Run: headless pygame with SDL's dummy video driver; simulated clock (each Clock.tick advances the game by its frame time, no real sleeping); random seed 0; keys injected as events and as key.get_pressed() state; no mouse input.
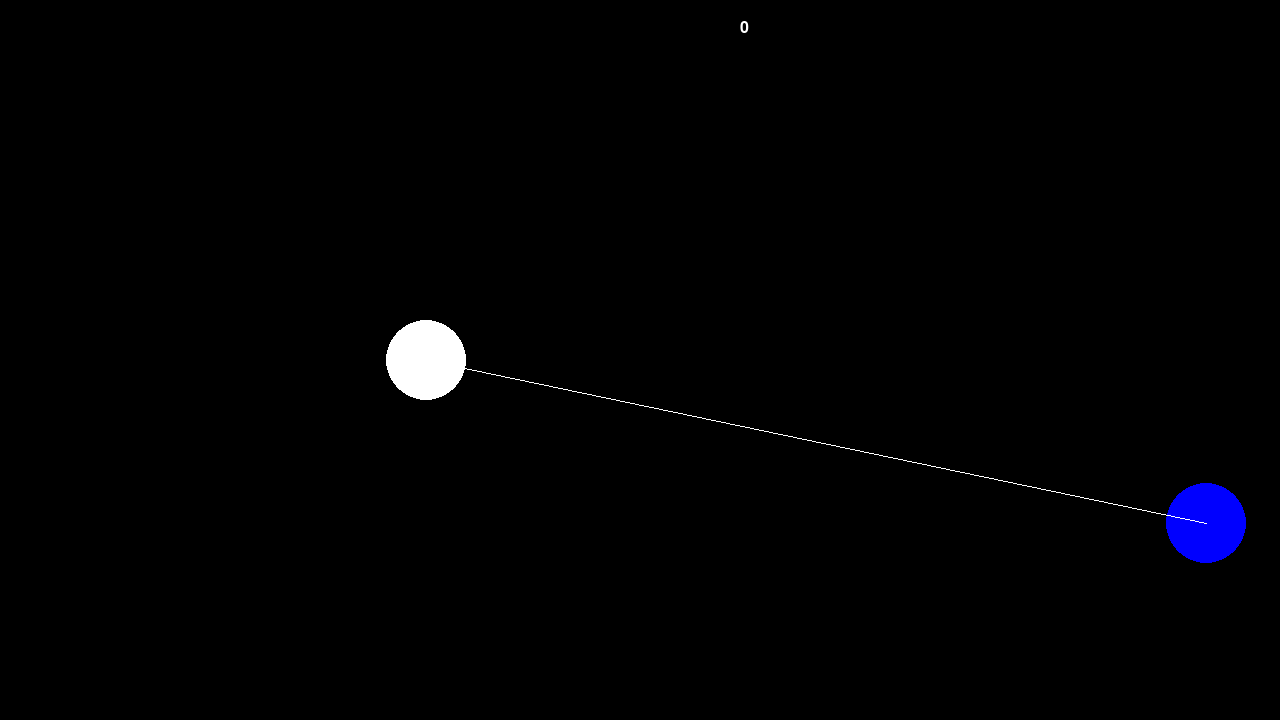
Frame 1 of 4 · flips 1–60 · no input
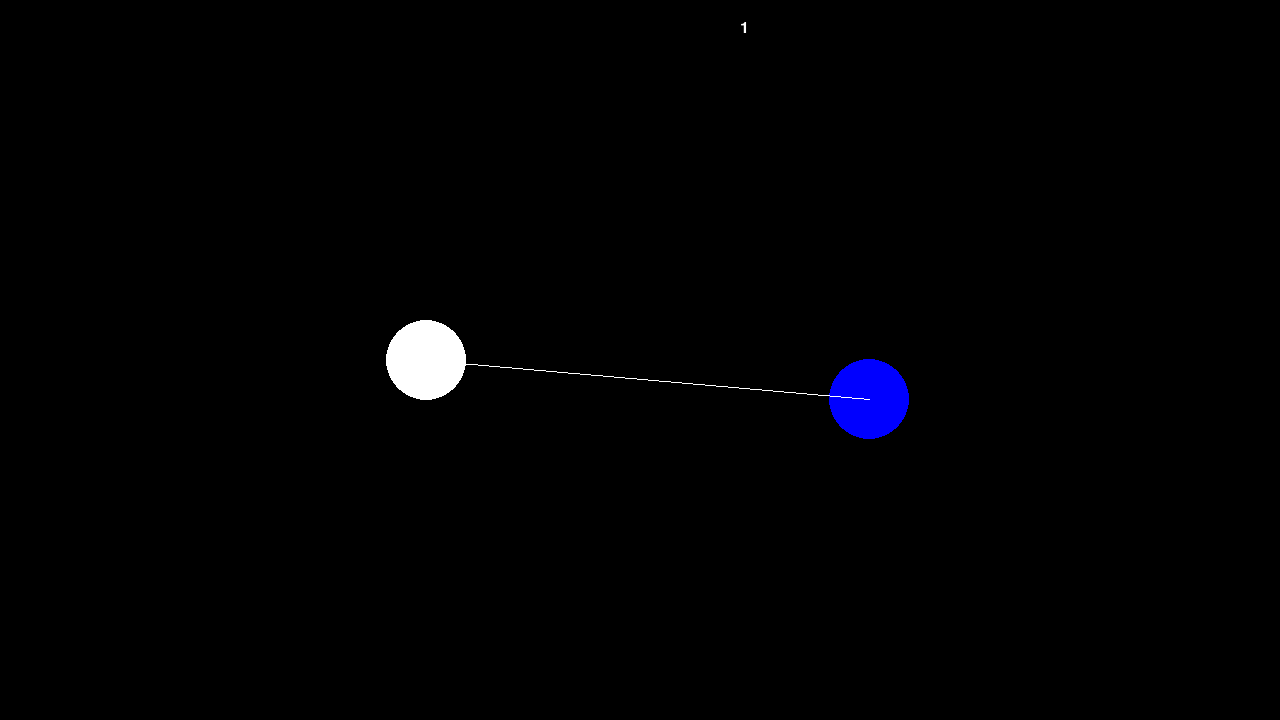
Frame 2 of 4 · flips 61–180 · tapped SPACE, RETURN · held RIGHT (→), D
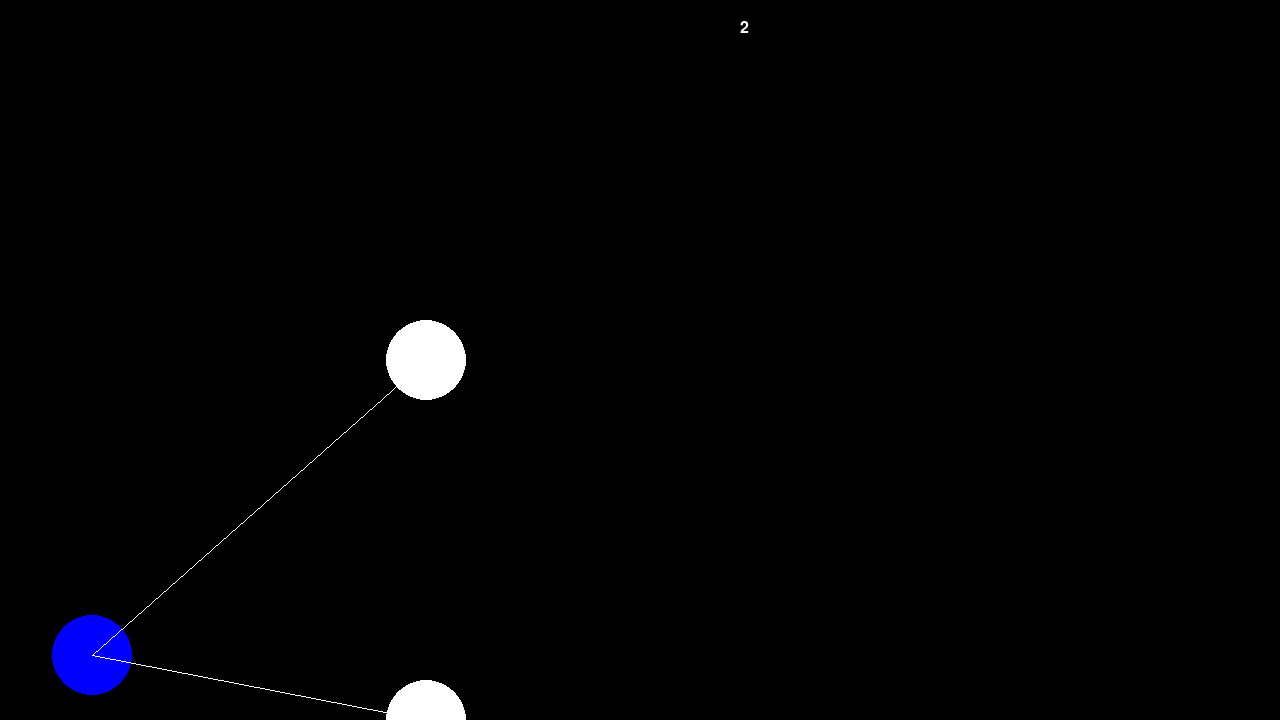
Frame 3 of 4 · flips 181–300 · held DOWN (↓), S
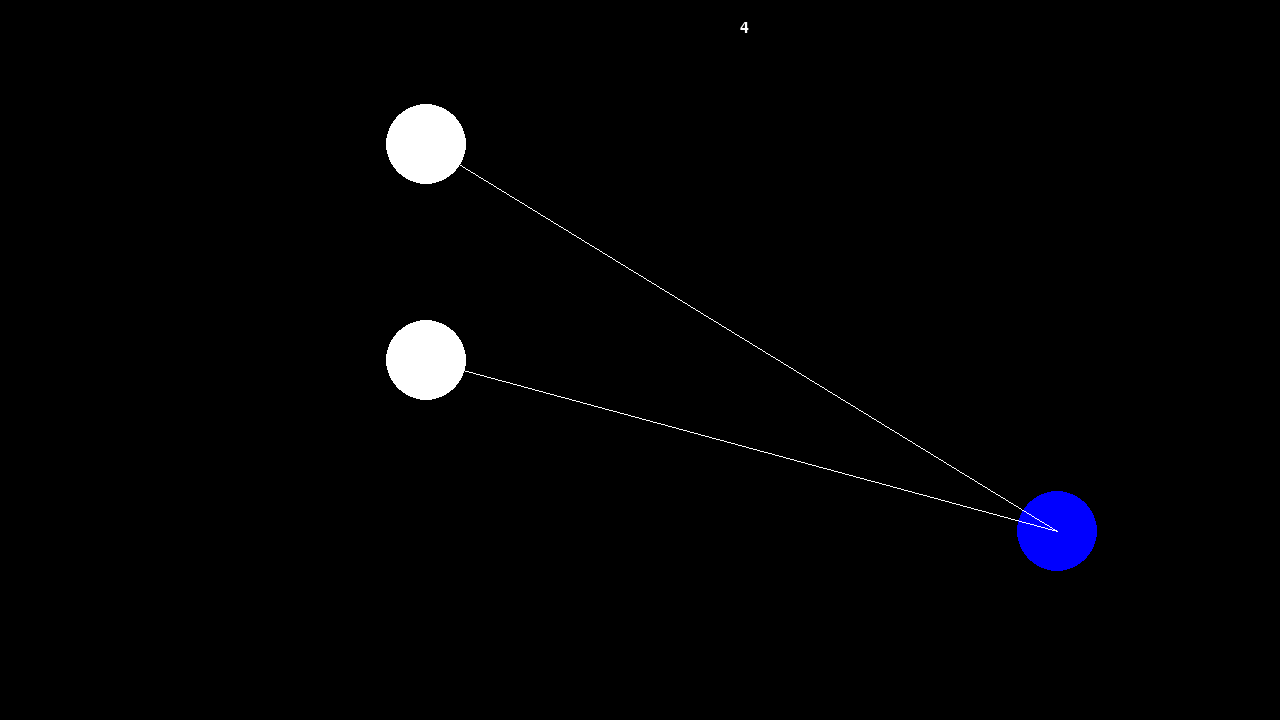
Frame 4 of 4 · flips 301–420 · held LEFT (←), A, UP (↑), W

The pygame program that drew these frames:

# Example file showing a basic pygame "game loop"
import pygame
import math
# pygame setup
höjd = 1280
bredd = 720
pygame.init()
screen = pygame.display.set_mode((höjd, bredd))
clock = pygame.time.Clock()
running = True
dt = 0
bredd = 1280
höjd = 720
player_pos = pygame.Vector2(screen.get_width() / 3, screen.get_height() / 2)
ball_pos = pygame.Vector2(screen.get_width() / 2, screen.get_height() / 2)
player_pos2 = pygame.Vector2(screen.get_width() / 3, screen.get_height() / 2)
ball_colour = "blue" 
velocity = pygame.Vector2(300,300)
text_color = (255, 255, 255)
score = 0
font = pygame.font.SysFont(None, 24)

def collision_detection(player_pos, ball_pos, velocity, dt) :

    distvec = ball_pos - player_pos
    normalvec = distvec.normalize()

    #collision detection
    c = distvec.magnitude()
    timeToHit = (c - 80)/velocity.magnitude()
    hit = False

    if(not hit and timeToHit < dt) :
        ball_pos += velocity * timeToHit 
        velocity = velocity.reflect(normalvec)
        ball_pos += velocity * (dt - timeToHit)
        hit = True
    else:
        ball_pos += velocity * dt
        hit = False
    return ball_pos, velocity

while running:
    # poll for events
    # pygame.QUIT event means the user clicked X to close your window
    for event in pygame.event.get():
        if event.type == pygame.QUIT:
            running = False

    keys = pygame.key.get_pressed()
    if keys [pygame.K_w]:
        player_pos.y -= 300 * dt
    if keys [pygame.K_s]:
        player_pos.y += 300 * dt

    keys = pygame.key.get_pressed()
    if keys [pygame.K_o]:
        player_pos2.y -= 300 * dt
    if keys [pygame.K_l]:
        player_pos2.y += 300 * dt

    if player_pos.x < 0:
        player_pos.x = 0
    if player_pos.x > bredd:
        player_pos.x = bredd
    if player_pos.y > höjd:
        player_pos.y = höjd
    if player_pos.y < 0:
        player_pos.y = 0

    if player_pos2.x < 0:
        player_pos2.x = 0
    if player_pos2.x > bredd:
        player_pos2.x = bredd
    if player_pos2.y > höjd:
        player_pos2.y = höjd
    if player_pos2.y < 0:
        player_pos2.y = 0
    #X led hastighet
    if ball_pos.x >= bredd or ball_pos.x <= 0: 
        velocity.x = - velocity.x
        score = score + 1

    #Y led hastighet
    if ball_pos.y >= höjd or ball_pos.y <= 0: 
        velocity.y = -velocity.y


    ball_pos, velocity = collision_detection(player_pos, ball_pos, velocity, dt)
    ball_pos, velocity = collision_detection(player_pos2, ball_pos, velocity, dt)
    
    #background
    screen.fill("black")
    #player
    pygame.draw.circle(screen, "white",player_pos, 40)
    pygame.draw.circle(screen, "white",player_pos2, 40)
    
    #ball
    pygame.draw.circle(screen, ball_colour,ball_pos, 40)

    pygame.draw.line(screen, "white", ball_pos, player_pos)
    pygame.draw.line(screen, "white", ball_pos, player_pos2)
    img = font.render(str(score), True, text_color)
    screen.blit(img, (740, 20))
    
    # flip() the display to put your work on screen
    pygame.display.flip()

    dt = clock.tick(60) / 1000  # limits FPS to 60

pygame.quit()
